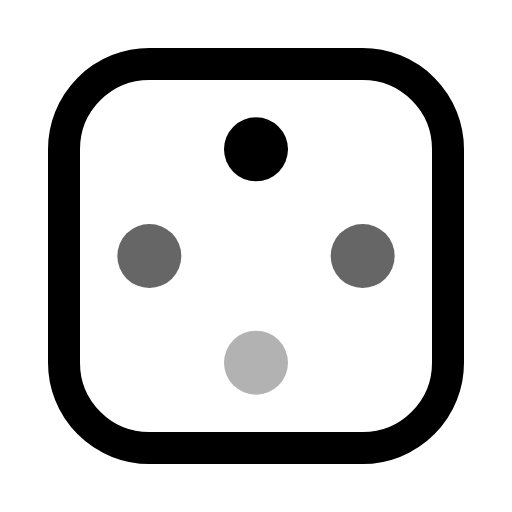
t = 0.00 s
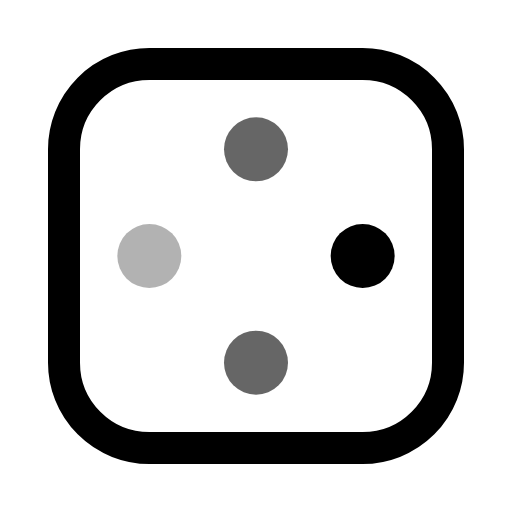
t = 0.50 s
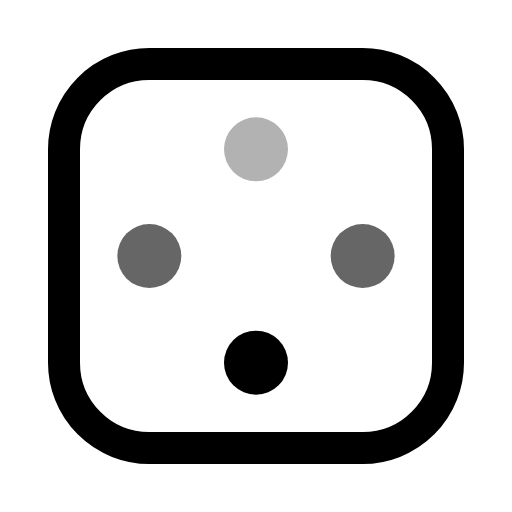
t = 1.00 s
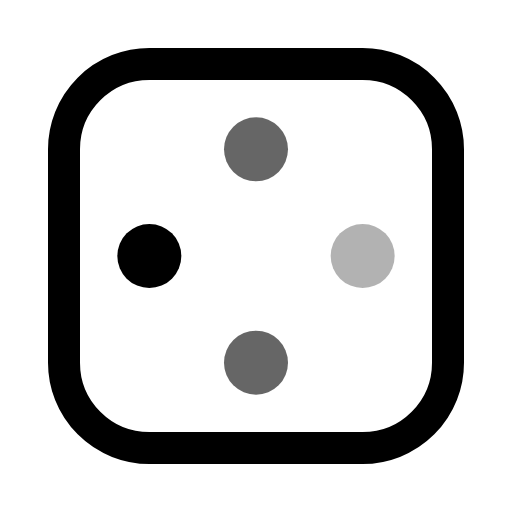
t = 1.50 s

The animated SVG that drew these frames (rendered in a browser with its animation timeline set to each time). Animation: 1 SMIL element (animateTransform=1); one cycle of 2.00 s, repeats indefinitely.

<svg viewBox="0 0 24 24" width="24" height="24" fill="none" xmlns="http://www.w3.org/2000/svg">
  <rect x="3" y="3" width="18" height="18" rx="4" stroke="currentColor" stroke-width="1.5"/>
  <g>
    <animateTransform attributeName="transform" type="rotate" from="0 12 12" to="360 12 12" dur="2s" repeatCount="indefinite"/>
    <circle cx="12" cy="7" r="1.5" fill="currentColor"/>
    <circle cx="12" cy="17" r="1.5" fill="currentColor" opacity="0.3"/>
    <circle cx="7" cy="12" r="1.5" fill="currentColor" opacity="0.6"/>
    <circle cx="17" cy="12" r="1.5" fill="currentColor" opacity="0.6"/>
  </g>
</svg>
